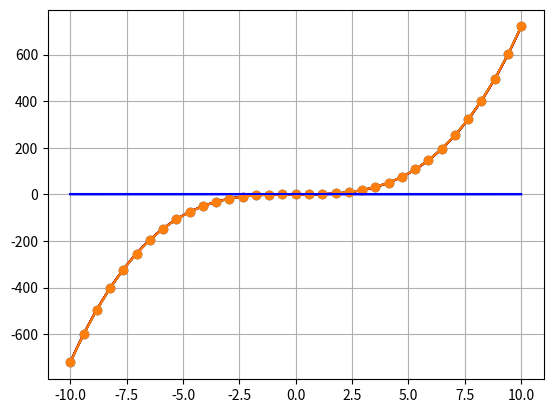

The script that saved this image:
import numpy as np
n = 34
a=-10
b=10
#b=2*np.pi
x = np.linspace(a, b,n+1)
y = 0.72*x**3+0.054*x
#y = np.sin(x)
print(y)
A = np.zeros((n+1, n+1))
for i in range(n+1):
    for j in range(n+1):
        A[i, j] = x[i]**j

import numpy.linalg as linalg

B = linalg.inv(A)

#print(A.dot(B))

c = B.dot(y)
c = c[::-1]
print(c)

def P(x):
    y=0
    for i in range(n+1):
        y+=c[i]*(x**(n-i))
    return y
print(P(x))

from matplotlib import pyplot as plt

xnew = np.linspace(a,b, 100)
ynew = P(xnew)
yfun = 0.72*xnew**3+0.054*xnew
#yfun = np.sin(xnew)

plt.plot(xnew, ynew, '-k', xnew, yfun, '-r', x, y, '-o')
plt.grid(True)
plt.show()

d = yfun - ynew
plt.plot(xnew, d, '-b')
plt.grid(True)
plt.show()

MSE = np.sqrt(((yfun - ynew)**2).mean())
print(MSE)

#ИНТЕРПОЛЯЦИЯ ЛАГРАНЖА

#n=10
#a=-3
#b=3
#n = 3
#a = 0
#b = 10

x = np.linspace(a, b, n+1)

def f(x):
    return 0.72*x**3+0.054*x
    #return np.exp(-x**2)

y = f(x)

def R(t,i):
    p1 = 1
    p2 = 1

    for j in range(n+1):
        if j!=i:
            p1 *= t-x[j]
            p2 *= x[i] - x[j]
    return p1/p2

def L(t):
    z = 0
    for i in range(n + 1):
        z += y[i]*R(t, i)
    return z

xnew = np.linspace(a, b, 100)
ynew = L(xnew)
yfun = f(xnew)

plt.plot(xnew, ynew, '-k', xnew, yfun, '-r', x, y, '-o')
plt.grid(True)
plt.show()

d = yfun - ynew

plt.plot(xnew, d, '-b')
plt.grid(True)
plt.show()

MSE = np.sqrt(((yfun - ynew)**2).mean())
print(MSE, "средняя квадратичная ошибка интерполяции")